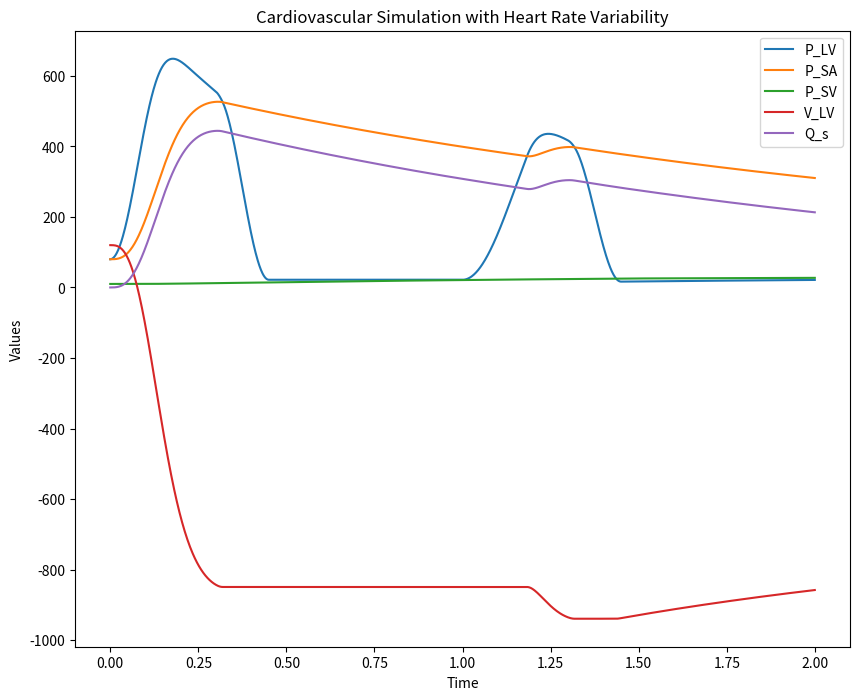

The script that saved this image:
import numpy as np
from scipy.integrate import solve_ivp
import matplotlib.pyplot as plt

# Valve function
def valve(R, deltaP):
    return max(deltaP / R, 0) if deltaP > 0 else 0

# ShiElastance function for elastance
def shi_elastance(t, E_min, E_max, τ, τ_es, τ_ep, Eshift):
    global tr
    t_i = (t - tr) % τ
    E_p = (t_i <= τ_es) * (1 - np.cos(t_i / τ_es * np.pi)) / 2 + \
          ((t_i > τ_es) & (t_i <= τ_ep)) * (1 + np.cos((t_i - τ_es) / (τ_ep - τ_es) * np.pi)) / 2
    E = E_min + (E_max - E_min) * E_p
    return E

# Derivative of ShiElastance
def d_shi_elastance(t, E_min, E_max, τ, τ_es, τ_ep, Eshift):
    global tr
    t_i = (t - tr) % τ
    dE_p = (t_i <= τ_es) * np.pi / τ_es * np.sin(t_i / τ_es * np.pi) / 2 + \
           ((t_i > τ_es) & (t_i <= τ_ep)) * -np.pi / (τ_ep - τ_es) * np.sin((t_i - τ_es) / (τ_ep - τ_es) * np.pi) / 2
    dE = (E_max - E_min) * dE_p
    return dE

# Reduced differential equation model with algebraic constraints substituted
def cardiovascular_model(t, u, p, τ, tr):
    pLV, psa, psv, Vlv, Qs = u  # State variables (ODE form without Qav and Qmv)
    τ_es, τ_ep, Rmv, Zao, Rs, Csa, Csv, E_max, E_min = p

    # Calculate elastance and its derivative
    E = shi_elastance(t, E_min, E_max, τ, τ_es, τ_ep, 0)
    dE = d_shi_elastance(t, E_min, E_max, τ, τ_es, τ_ep, 0)

    # Algebraic constraints (substitute Qav and Qmv as functions of other variables)
    Qav = valve(Zao, pLV - psa)
    Qmv = valve(Rmv, psv - pLV)

    # Differential equations
    du = np.zeros(5)
    du[0] = (Qmv - Qav) * E + pLV / E * dE            # Left ventricular pressure (pLV)
    du[1] = (Qav - Qs) / Csa                          # Systemic arterial pressure (psa)
    du[2] = (Qs - Qmv) / Csv                          # Systemic venous pressure (psv)
    du[3] = Qmv - Qav                                 # Left ventricular volume (Vlv)
    du[4] = (du[1] - du[2]) / Rs                      # Systemic flow (Qs)
    return du

# Initial conditions and parameters
u0 = [80.0, 80.0, 10.0, 120.0, 0.0]  # Initial states
p = [0.3, 0.45, 0.05, 0.05, 1.0, 2.0, 30.0, 1.5, 0.06]  # Model parameters
t_span = (0, 15)

# Define heartbeat intervals (HRV) using fixed intervals
heartbeat_intervals = np.cumsum(np.ones(16))  # Fixed 1-second intervals for simplicity
τ = heartbeat_intervals[0]  # Initial cycle interval
tr = 0.0  # Time reference
n = 0  # Counter for events

# Define event and affect functions for heartbeats
def heartbeat_event(t, y):
    return t - tr - τ

heartbeat_event.terminal = True
heartbeat_event.direction = 1

def affect():
    global n, τ, tr
    n += 1
    if n < len(heartbeat_intervals):
        τ = heartbeat_intervals[n] - heartbeat_intervals[n - 1]
        tr = heartbeat_intervals[n - 1]
        print(f"Event at t = {tr:.2f}, cycle {n}, new τ = {τ:.2f}")

# Solver with callback handling
def solve_with_callback():
    global τ, tr, n
    t_eval = np.linspace(0, 15, 10000)

    # Run the initial solve_ivp with the event
    sol = solve_ivp(lambda t, u: cardiovascular_model(t, u, p, τ, tr), t_span, u0, method='Radau',
                    t_eval=t_eval, events=heartbeat_event, rtol=1e-10, atol=1e-10)

    # Process each event and apply the callback
    for i in range(len(sol.t_events[0])):
        affect()
        
        # Extract the time and state where the event occurred
        event_time = sol.t_events[0][i]
        
        # Find the closest index to the event time
        idx = np.argmin(np.abs(sol.t - event_time))
        
        # Slice t_eval to avoid values outside [event_time, 15]
        t_eval_segment = t_eval[t_eval >= event_time]
        
        # Continue solving from the event time
        sol_part = solve_ivp(lambda t, u: cardiovascular_model(t, u, p, τ, tr), [event_time, 15], sol.y[:, idx],
                             method='Radau', t_eval=t_eval_segment, events=heartbeat_event,
                             rtol=1e-10, atol=1e-10)

        # Append the new solution segment
        sol.t = np.concatenate((sol.t, sol_part.t[1:]))  # Skip duplicate point
        sol.y = np.concatenate((sol.y, sol_part.y[:, 1:]), axis=1)
        
        if len(sol_part.t_events[0]) == 0:
            break  # Stop if no further events

    return sol

# Run the solver with callbacks
solution = solve_with_callback()

# Plot results
plt.figure(figsize=(10, 8))
plt.plot(solution.t, solution.y[0], label="P_LV")
plt.plot(solution.t, solution.y[1], label="P_SA")
plt.plot(solution.t, solution.y[2], label="P_SV")
plt.plot(solution.t, solution.y[3], label="V_LV")
plt.plot(solution.t, solution.y[4], label="Q_s")
plt.legend()
plt.xlabel("Time")
plt.ylabel("Values")
plt.title("Cardiovascular Simulation with Heart Rate Variability")
plt.show()
